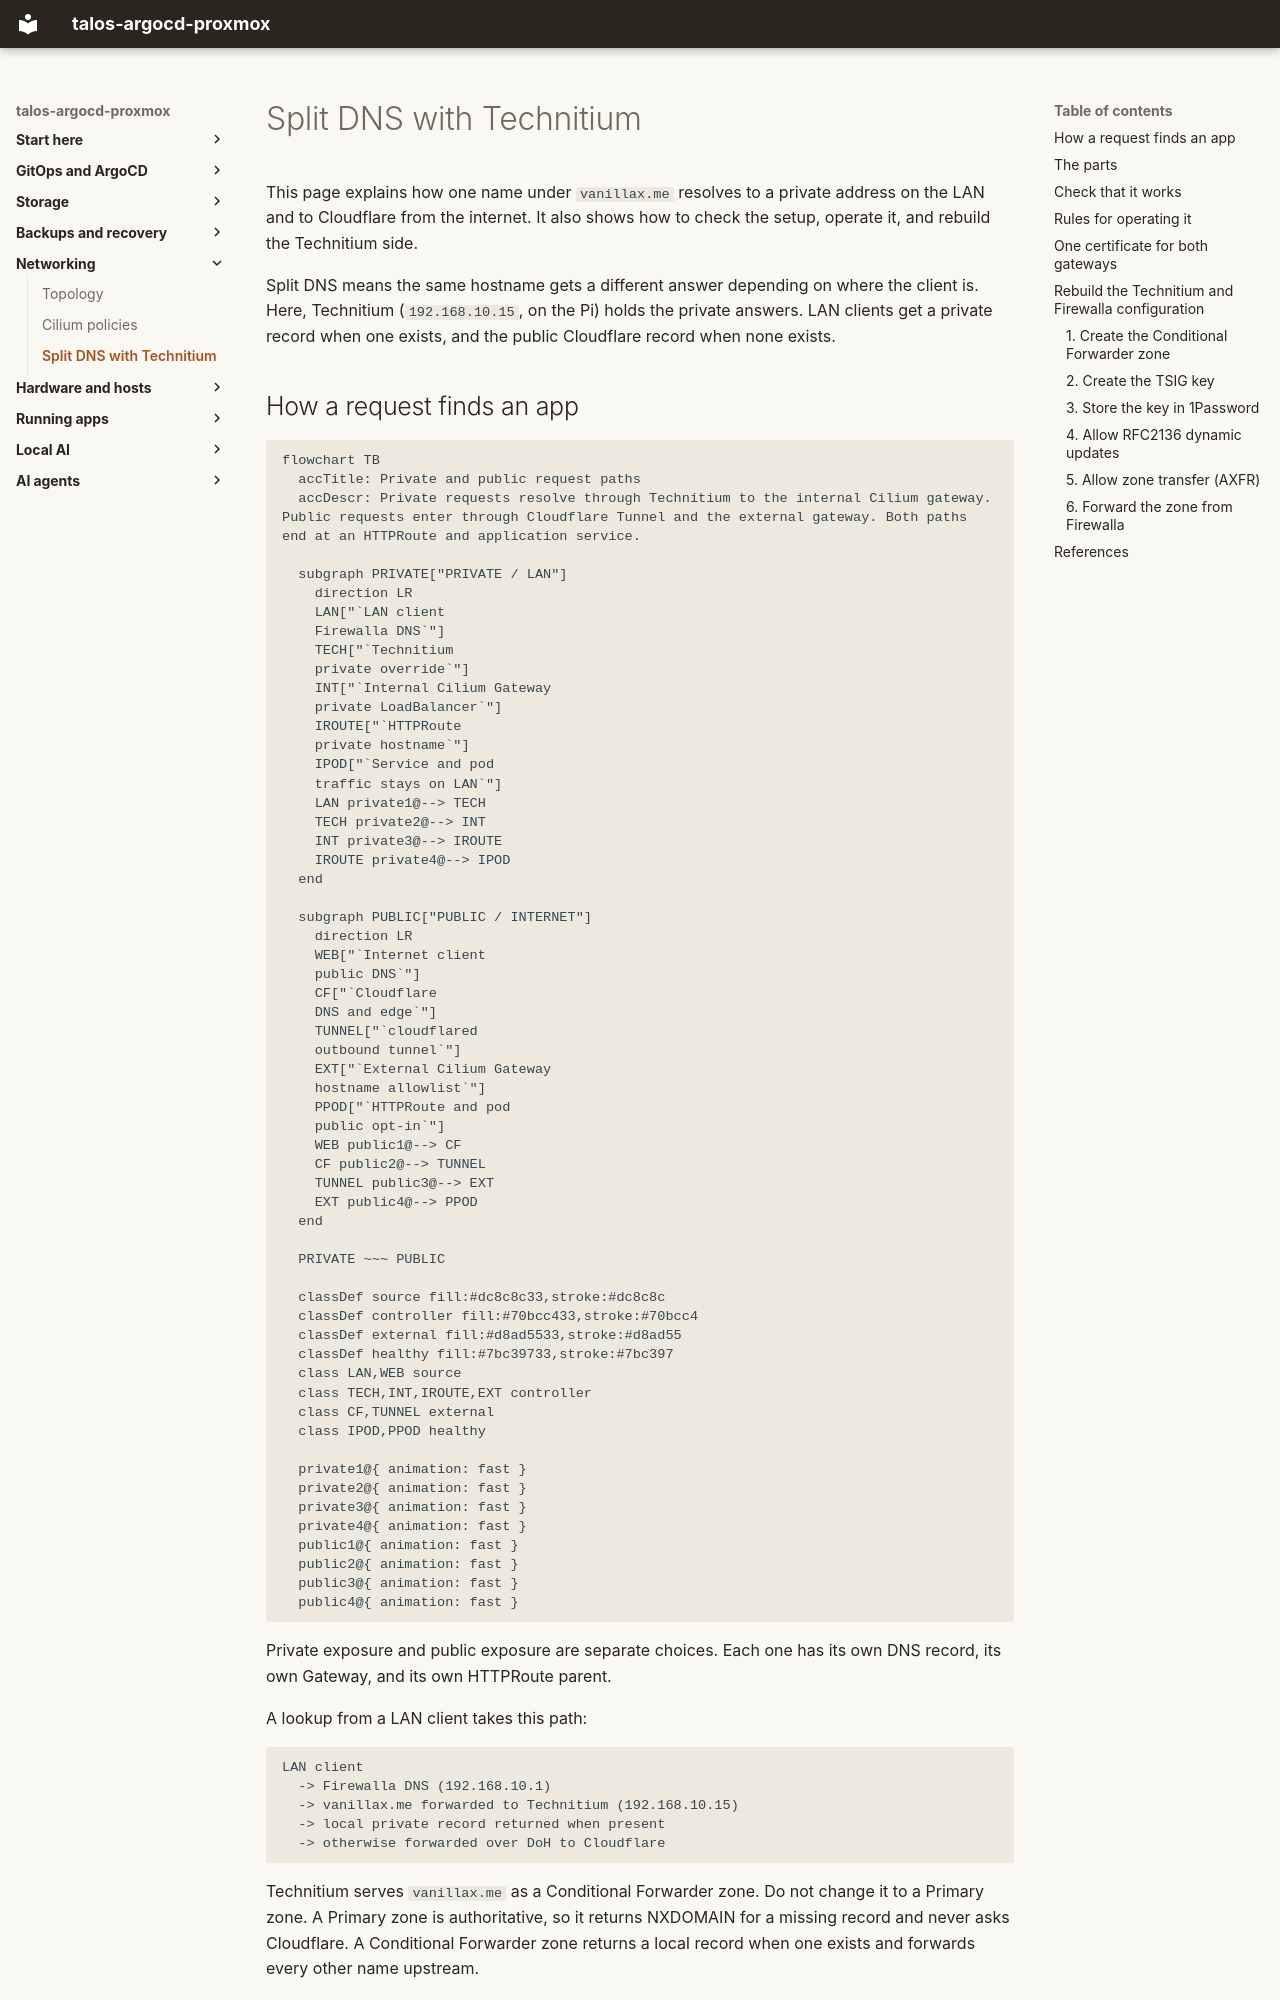

repository: mitchross/talos-argocd-proxmox · page: domains/networking/technitium-vanillax-me-migration/index.html · generator: mkdocs

# Split DNS with Technitium

This page explains how one name under `vanillax.me` resolves to a private address on
the LAN and to Cloudflare from the internet. It also shows how to check the setup,
operate it, and rebuild the Technitium side.

Split DNS means the same hostname gets a different answer depending on where the
client is. Here, Technitium (`192.168.10.15`, on the Pi) holds the private answers.
LAN clients get a private record when one exists, and the public Cloudflare record
when none exists.

## How a request finds an app

```mermaid
flowchart TB
  accTitle: Private and public request paths
  accDescr: Private requests resolve through Technitium to the internal Cilium gateway. Public requests enter through Cloudflare Tunnel and the external gateway. Both paths end at an HTTPRoute and application service.

  subgraph PRIVATE["PRIVATE / LAN"]
    direction LR
    LAN["`LAN client
    Firewalla DNS`"]
    TECH["`Technitium
    private override`"]
    INT["`Internal Cilium Gateway
    private LoadBalancer`"]
    IROUTE["`HTTPRoute
    private hostname`"]
    IPOD["`Service and pod
    traffic stays on LAN`"]
    LAN private1@--> TECH
    TECH private2@--> INT
    INT private3@--> IROUTE
    IROUTE private4@--> IPOD
  end

  subgraph PUBLIC["PUBLIC / INTERNET"]
    direction LR
    WEB["`Internet client
    public DNS`"]
    CF["`Cloudflare
    DNS and edge`"]
    TUNNEL["`cloudflared
    outbound tunnel`"]
    EXT["`External Cilium Gateway
    hostname allowlist`"]
    PPOD["`HTTPRoute and pod
    public opt-in`"]
    WEB public1@--> CF
    CF public2@--> TUNNEL
    TUNNEL public3@--> EXT
    EXT public4@--> PPOD
  end

  PRIVATE ~~~ PUBLIC

  classDef source fill:#dc8c8c33,stroke:#dc8c8c
  classDef controller fill:#70bcc433,stroke:#70bcc4
  classDef external fill:#d8ad5533,stroke:#d8ad55
  classDef healthy fill:#7bc39733,stroke:#7bc397
  class LAN,WEB source
  class TECH,INT,IROUTE,EXT controller
  class CF,TUNNEL external
  class IPOD,PPOD healthy

  private1@{ animation: fast }
  private2@{ animation: fast }
  private3@{ animation: fast }
  private4@{ animation: fast }
  public1@{ animation: fast }
  public2@{ animation: fast }
  public3@{ animation: fast }
  public4@{ animation: fast }
```

Private exposure and public exposure are separate choices. Each one has its own DNS
record, its own Gateway, and its own HTTPRoute parent.

A lookup from a LAN client takes this path:

```text
LAN client
  -> Firewalla DNS (192.168.10.1)
  -> vanillax.me forwarded to Technitium (192.168.10.15)
  -> local private record returned when present
  -> otherwise forwarded over DoH to Cloudflare
```

Technitium serves `vanillax.me` as a Conditional Forwarder zone. Do not change it to
a Primary zone. A Primary zone is authoritative, so it returns NXDOMAIN for a missing
record and never asks Cloudflare. A Conditional Forwarder zone returns a local record
when one exists and forwards every other name upstream.
